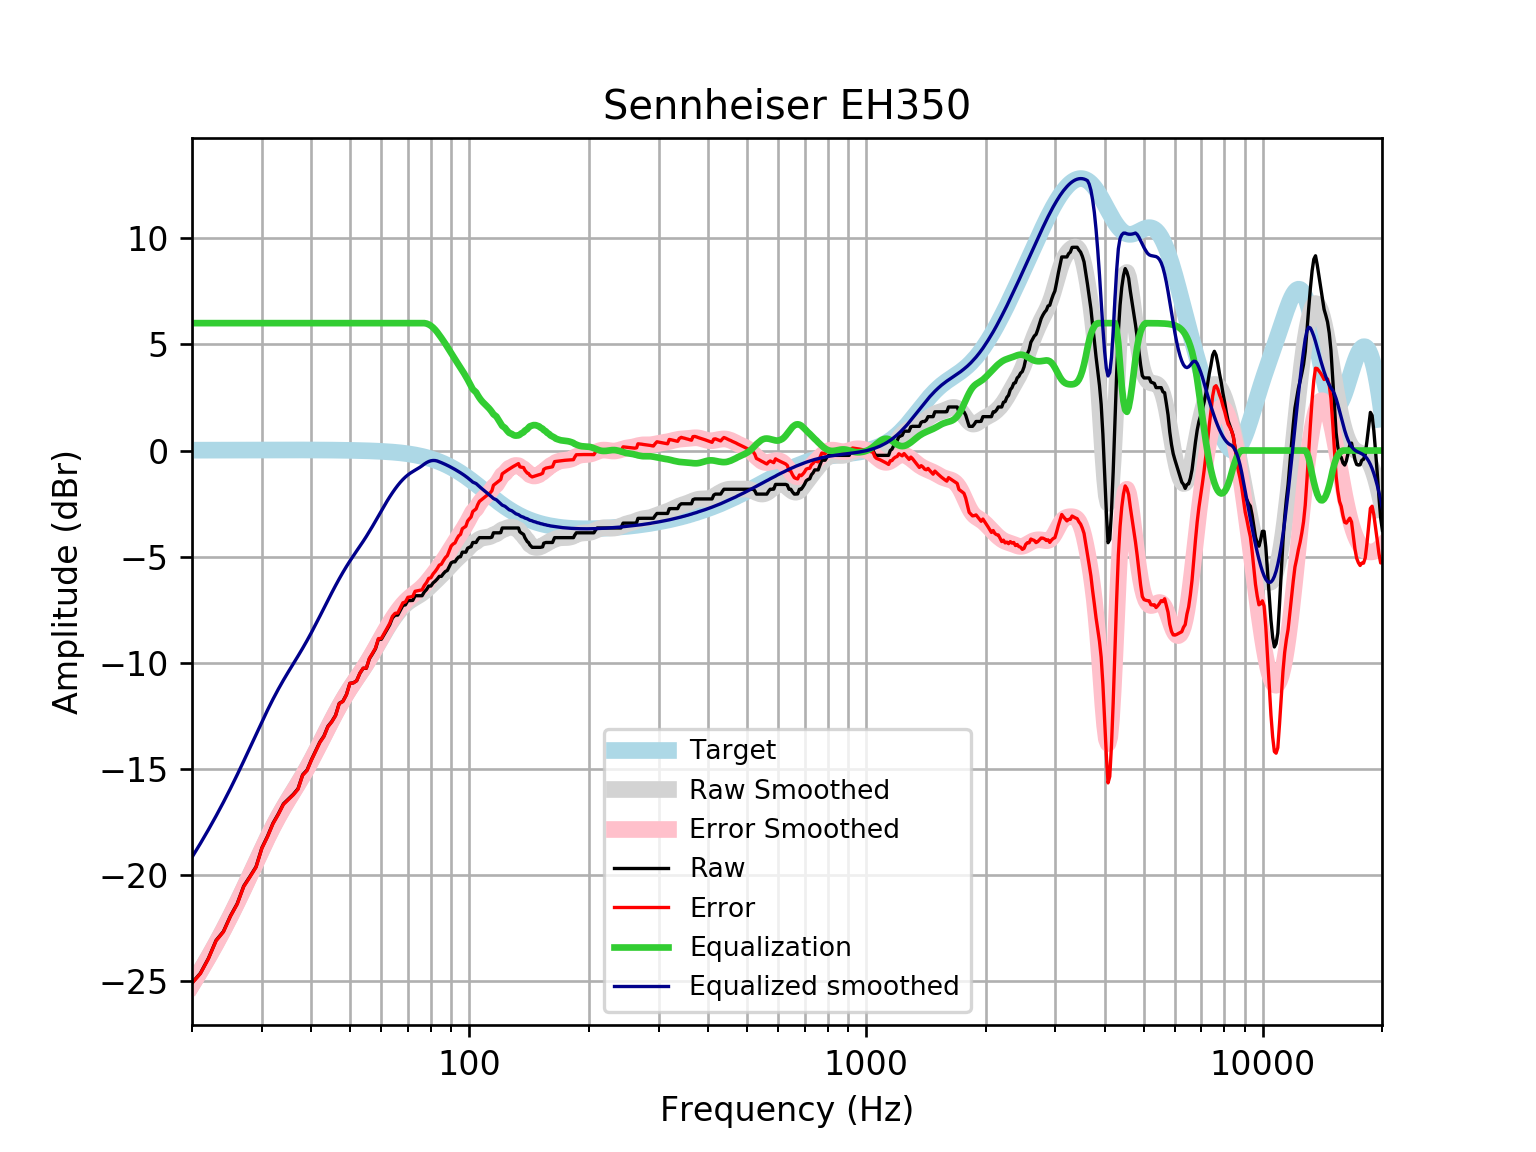

Values plotted in this chart, from the file beside it:
frequency, raw, error, smoothed, error_smoothed, equalization, equalized_raw, equalized_smoothed, target
20, -25.07, -25.09, -25.15, -25.17, 6, -19.07, -19.15, 0.01648
21, -24.62, -24.63, -24.5, -24.52, 6.0, -18.62, -18.5, 0.01765
22, -23.91, -23.93, -23.86, -23.87, 6.0, -17.91, -17.86, 0.01876
23, -23.07, -23.09, -23.21, -23.23, 6, -17.07, -17.21, 0.01983
24, -22.65, -22.67, -22.56, -22.58, 6, -16.65, -16.56, 0.02084
25, -21.92, -21.94, -21.91, -21.94, 6, -15.92, -15.91, 0.02179
26, -21.34, -21.36, -21.27, -21.29, 6.0, -15.34, -15.27, 0.02269
27, -20.51, -20.54, -20.62, -20.65, 6.0, -14.51, -14.62, 0.02353
28, -20.06, -20.08, -19.99, -20.01, 6.0, -14.06, -13.99, 0.02431
29, -19.6, -19.63, -19.37, -19.4, 6, -13.6, -13.37, 0.02502
30, -18.71, -18.74, -18.78, -18.81, 6.0, -12.71, -12.78, 0.02566
31, -18.16, -18.19, -18.22, -18.25, 6, -12.16, -12.22, 0.02622
32, -17.55, -17.58, -17.71, -17.74, 6, -11.55, -11.71, 0.02668
33, -17.11, -17.14, -17.24, -17.27, 6.0, -11.11, -11.24, 0.02704
34, -16.64, -16.67, -16.81, -16.84, 6, -10.64, -10.81, 0.02728
35, -16.41, -16.44, -16.42, -16.44, 6, -10.41, -10.42, 0.0274
36, -16.19, -16.22, -16.04, -16.07, 6, -10.19, -10.04, 0.02739
37, -15.93, -15.95, -15.68, -15.71, 6.0, -9.925, -9.678, 0.02723
38, -15.27, -15.3, -15.31, -15.34, 6, -9.271, -9.314, 0.02692
39, -15.04, -15.07, -14.94, -14.97, 6.0, -9.043, -8.945, 0.02644
40, -14.56, -14.58, -14.57, -14.59, 6, -8.556, -8.568, 0.02579
41, -14.13, -14.16, -14.19, -14.21, 6, -8.134, -8.186, 0.02496
42, -13.73, -13.75, -13.8, -13.83, 6, -7.728, -7.803, 0.02393
43, -13.45, -13.47, -13.42, -13.45, 6.0, -7.447, -7.424, 0.02272
44, -12.99, -13.01, -13.06, -13.08, 6.0, -6.991, -7.055, 0.0213
45, -12.76, -12.78, -12.7, -12.72, 6, -6.764, -6.7, 0.01967
46, -12.47, -12.49, -12.36, -12.38, 6.0, -6.472, -6.361, 0.01783
47, -11.91, -11.92, -12.04, -12.06, 6.0, -5.906, -6.041, 0.01577
48, -11.81, -11.82, -11.74, -11.75, 6.0, -5.807, -5.741, 0.01347
49, -11.49, -11.5, -11.46, -11.47, 6, -5.492, -5.462, 0.01094
50, -10.96, -10.97, -11.2, -11.21, 6, -4.961, -5.203, 0.008144
51, -10.94, -10.95, -10.96, -10.96, 6, -4.94, -4.959, 0.00508
52, -10.84, -10.84, -10.73, -10.73, 6, -4.84, -4.728, 0.001724
53, -10.48, -10.48, -10.5, -10.5, 6, -4.484, -4.502, -0.001946
54, -10.26, -10.25, -10.28, -10.27, 6.0, -4.256, -4.276, -0.005958
55, -10.26, -10.25, -10.05, -10.04, 6.0, -4.256, -4.046, -0.01034
56, -9.8, -9.785, -9.81, -9.795, 6, -3.8, -3.81, -0.01514
57, -9.573, -9.552, -9.569, -9.548, 6, -3.573, -3.569, -0.02038
58, -9.332, -9.306, -9.324, -9.298, 6.0, -3.332, -3.324, -0.02611
59, -8.889, -8.857, -9.08, -9.048, 6.0, -2.889, -3.08, -0.03238
60, -8.889, -8.85, -8.841, -8.801, 6, -2.889, -2.841, -0.03925
61, -8.661, -8.614, -8.609, -8.563, 6, -2.661, -2.609, -0.04675
62, -8.433, -8.378, -8.389, -8.334, 6.0, -2.433, -2.389, -0.05496
63, -8.205, -8.141, -8.181, -8.117, 6.0, -2.205, -2.181, -0.06393
64, -7.88, -7.806, -7.987, -7.913, 6, -1.88, -1.987, -0.07373
65, -7.749, -7.665, -7.807, -7.722, 6, -1.749, -1.807, -0.08441
66, -7.749, -7.653, -7.642, -7.546, 6, -1.749, -1.642, -0.09603
67, -7.521, -7.413, -7.493, -7.385, 6, -1.521, -1.493, -0.1087
68, -7.293, -7.171, -7.362, -7.239, 6, -1.293, -1.362, -0.1224
69, -7.267, -7.13, -7.247, -7.109, 6.0, -1.267, -1.247, -0.1372
70, -7.066, -6.912, -7.148, -6.995, 6.0, -1.066, -1.148, -0.1533
71, -7.066, -6.895, -7.064, -6.893, 6, -1.066, -1.064, -0.1706
72, -7.058, -6.869, -6.991, -6.801, 6.0, -1.058, -0.9906, -0.1892
73, -6.838, -6.628, -6.924, -6.715, 6, -0.8376, -0.9238, -0.2092
74, -6.838, -6.607, -6.859, -6.628, 6.0, -0.8376, -0.8589, -0.2305
75, -6.838, -6.584, -6.791, -6.538, 6.0, -0.8376, -0.7913, -0.2534
76, -6.838, -6.56, -6.718, -6.44, 6, -0.8376, -0.7179, -0.2778
77, -6.658, -6.355, -6.637, -6.333, 6.0, -0.6583, -0.6369, -0.3037
78, -6.547, -6.215, -6.549, -6.217, 5.98, -0.5663, -0.5683, -0.3312
79, -6.382, -6.021, -6.455, -6.094, 5.938, -0.4436, -0.5163, -0.3603
... 553 more rows
